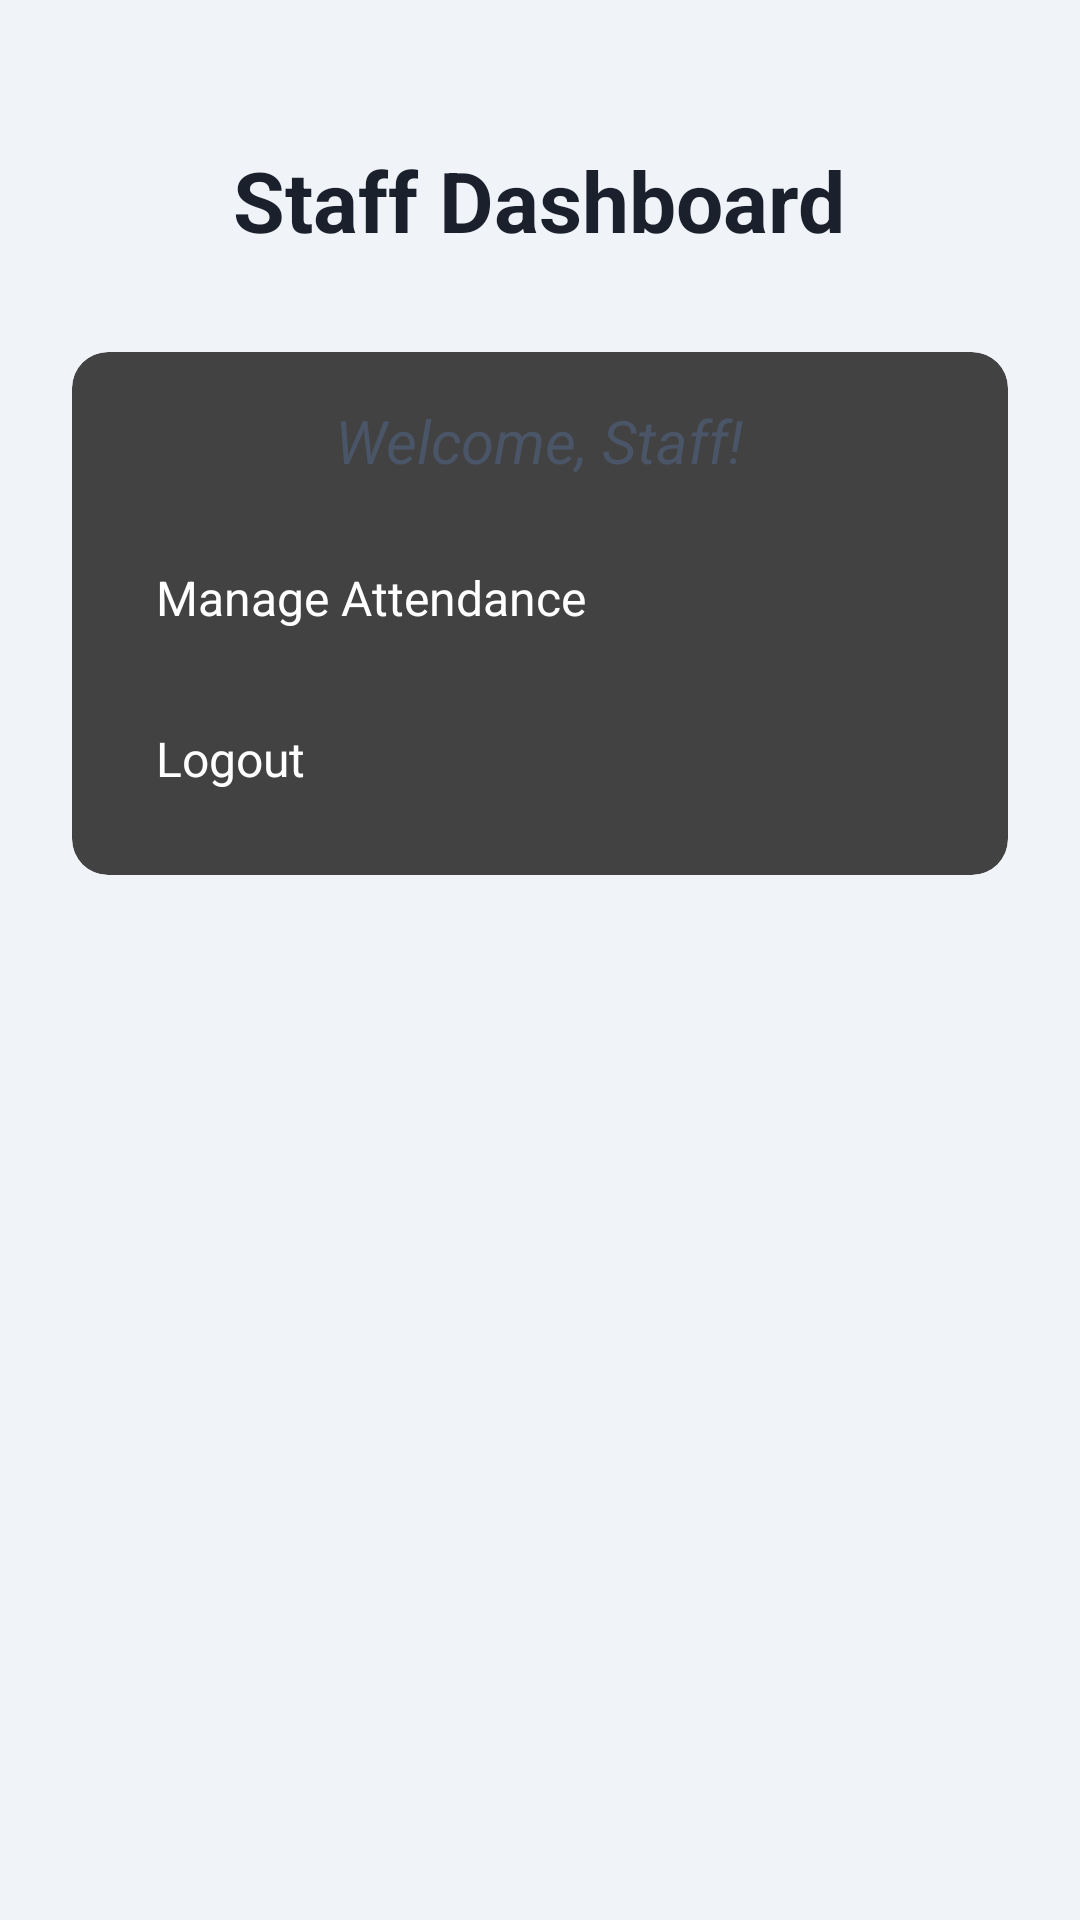

This screen was rendered from an Android layout file. Write that file and the resources it references.
<!-- AndroidManifest.xml: application theme Theme.CrecheManagementApp -->
<!-- res/layout/activity_staff_home.xml -->
<?xml version="1.0" encoding="utf-8"?>
<LinearLayout xmlns:android="http://schemas.android.com/apk/res/android"
    xmlns:tools="http://schemas.android.com/tools"
    xmlns:app="http://schemas.android.com/apk/res-auto"
    android:layout_width="match_parent"
    android:layout_height="match_parent"
    android:orientation="vertical"
    android:gravity="center_horizontal"
    android:padding="16dp"
    android:background="#F0F4F8"
    tools:context=".StaffHomeActivity">

    <TextView
        android:layout_width="wrap_content"
        android:layout_height="wrap_content"
        android:text="Staff Dashboard"
        android:textSize="28sp"
        android:textStyle="bold"
        android:textColor="#1A202C"
        android:layout_marginTop="32dp"
        android:layout_marginBottom="24dp" />

    <androidx.cardview.widget.CardView
        android:layout_width="match_parent"
        android:layout_height="wrap_content"
        android:layout_margin="8dp"
        app:cardCornerRadius="12dp"
        app:cardElevation="4dp">
        <LinearLayout
            android:layout_width="match_parent"
            android:layout_height="wrap_content"
            android:orientation="vertical"
            android:padding="16dp">
            <TextView
                android:layout_width="wrap_content"
                android:layout_height="wrap_content"
                android:text="Welcome, Staff!"
                android:textSize="20sp"
                android:textStyle="italic"
                android:textColor="#4A5568"
                android:layout_gravity="center_horizontal"
                android:layout_marginBottom="16dp" />

            <Button
                android:id="@+id/manageAttendanceButton"
                android:layout_width="match_parent"
                android:layout_height="wrap_content"
                android:text="Manage Attendance"
                android:backgroundTint="#48BB78"
                android:textColor="#FFFFFF"
                android:padding="12dp"
                android:textAllCaps="false"
                android:textSize="16sp"
                android:layout_marginBottom="8dp"/>

            <Button
                android:id="@+id/logoutButton"
                android:layout_width="match_parent"
                android:layout_height="wrap_content"
                android:text="Logout"
                android:backgroundTint="#F56565"
                android:textColor="#FFFFFF"
                android:padding="12dp"
                android:textAllCaps="false"
                android:textSize="16sp"/>
        </LinearLayout>
    </androidx.cardview.widget.CardView>
</LinearLayout>
<!-- resources referenced by this layout -->
<resources>

</resources>
